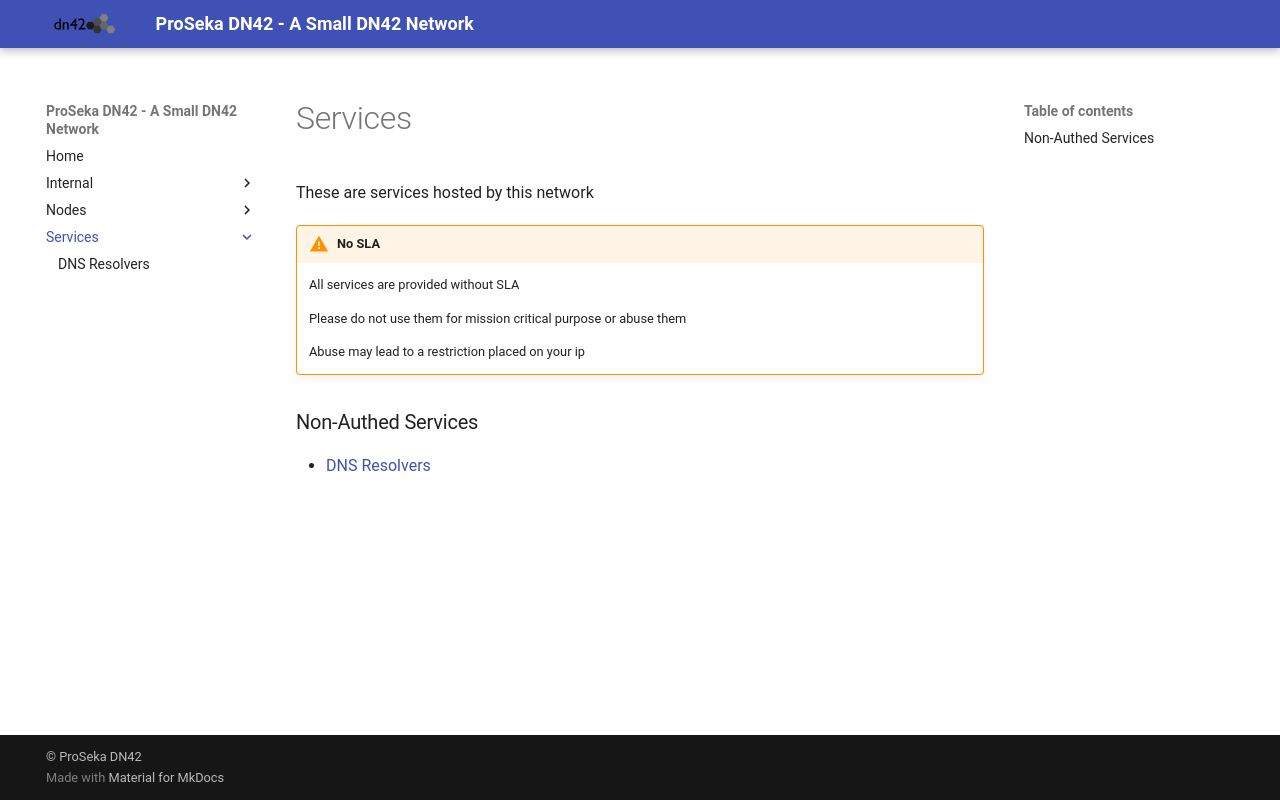

repository: Darren-project/dn42-proseka-wiki · page: Services/index.html · generator: mkdocs

---
social:
  cards_layout_options:
       title: Hosted Services
       description: Services that are hosted by ProSeka that is for public use. Provided with good will. Abuse will be dealt with seriously. No SLA guarantee.
---

These are services hosted by this network
>[!WARNING] No SLA
>All services are provided without SLA
>
>Please do not use them for mission critical purpose or abuse them
>
>Abuse may lead to a restriction placed on your ip

### Non-Authed Services
- [[resolvers|DNS Resolvers]]
